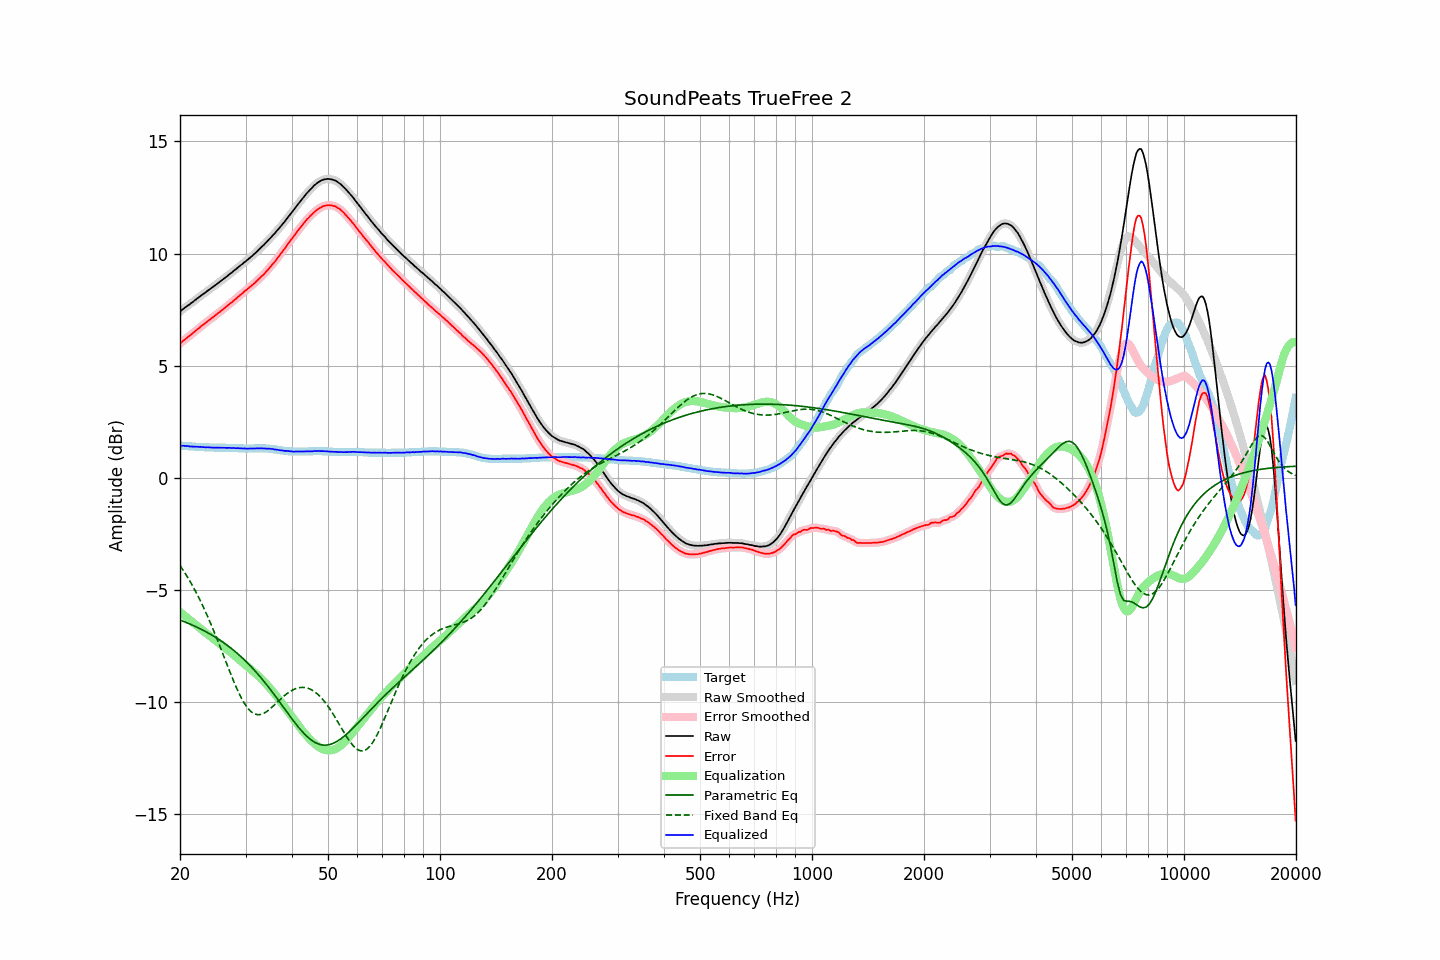

Data behind this chart, as committed beside it:
frequency, raw, error, smoothed, error_smoothed, equalization, parametric_eq, fixed_band_eq, equalized_raw, equalized_smoothed, target
20.00, 7.42, 5.99, 7.42, 5.99, -5.99, -6.35, -3.91, 1.43, 1.43, 1.43
20.20, 7.47, 6.04, 7.47, 6.05, -6.05, -6.38, -4.02, 1.42, 1.43, 1.43
20.40, 7.53, 6.11, 7.53, 6.11, -6.10, -6.40, -4.12, 1.43, 1.42, 1.42
20.61, 7.58, 6.16, 7.58, 6.16, -6.16, -6.43, -4.24, 1.42, 1.42, 1.42
20.81, 7.63, 6.22, 7.63, 6.22, -6.22, -6.46, -4.35, 1.41, 1.41, 1.41
21.02, 7.69, 6.28, 7.69, 6.28, -6.28, -6.49, -4.47, 1.41, 1.41, 1.41
21.23, 7.73, 6.33, 7.74, 6.33, -6.34, -6.52, -4.59, 1.40, 1.40, 1.40
21.44, 7.79, 6.39, 7.79, 6.39, -6.39, -6.55, -4.72, 1.40, 1.40, 1.40
21.66, 7.84, 6.45, 7.84, 6.45, -6.45, -6.58, -4.84, 1.39, 1.39, 1.39
21.87, 7.90, 6.51, 7.90, 6.51, -6.51, -6.61, -4.98, 1.39, 1.39, 1.39
22.09, 7.95, 6.57, 7.95, 6.57, -6.57, -6.65, -5.11, 1.38, 1.38, 1.38
22.31, 8.01, 6.63, 8.01, 6.63, -6.63, -6.68, -5.25, 1.38, 1.38, 1.38
22.54, 8.06, 6.68, 8.06, 6.69, -6.69, -6.71, -5.39, 1.37, 1.38, 1.38
22.76, 8.12, 6.75, 8.12, 6.75, -6.74, -6.75, -5.54, 1.38, 1.37, 1.37
22.99, 8.17, 6.80, 8.17, 6.80, -6.80, -6.79, -5.69, 1.37, 1.37, 1.37
23.22, 8.22, 6.86, 8.22, 6.86, -6.86, -6.82, -5.84, 1.36, 1.36, 1.36
23.45, 8.27, 6.91, 8.27, 6.91, -6.91, -6.86, -6.00, 1.36, 1.36, 1.36
23.69, 8.33, 6.97, 8.33, 6.97, -6.97, -6.90, -6.16, 1.36, 1.36, 1.36
23.92, 8.38, 7.03, 8.38, 7.03, -7.02, -6.94, -6.32, 1.36, 1.36, 1.35
24.16, 8.43, 7.08, 8.43, 7.08, -7.08, -6.98, -6.49, 1.35, 1.35, 1.35
24.40, 8.48, 7.13, 8.48, 7.13, -7.14, -7.02, -6.66, 1.35, 1.35, 1.35
24.65, 8.53, 7.18, 8.53, 7.19, -7.19, -7.07, -6.83, 1.34, 1.34, 1.35
24.89, 8.59, 7.25, 8.59, 7.25, -7.25, -7.11, -7.01, 1.35, 1.34, 1.34
25.14, 8.64, 7.30, 8.64, 7.30, -7.30, -7.16, -7.19, 1.34, 1.34, 1.34
25.39, 8.70, 7.36, 8.70, 7.36, -7.36, -7.20, -7.37, 1.35, 1.34, 1.34
25.65, 8.75, 7.41, 8.75, 7.41, -7.41, -7.25, -7.55, 1.34, 1.34, 1.34
25.91, 8.81, 7.47, 8.81, 7.47, -7.47, -7.30, -7.73, 1.34, 1.34, 1.34
26.16, 8.86, 7.52, 8.86, 7.52, -7.53, -7.35, -7.92, 1.34, 1.34, 1.34
26.43, 8.92, 7.58, 8.92, 7.58, -7.58, -7.40, -8.10, 1.34, 1.34, 1.34
26.69, 8.97, 7.64, 8.97, 7.64, -7.64, -7.45, -8.29, 1.33, 1.34, 1.33
26.96, 9.03, 7.70, 9.03, 7.70, -7.70, -7.51, -8.47, 1.33, 1.33, 1.33
27.23, 9.09, 7.76, 9.09, 7.76, -7.76, -7.56, -8.65, 1.33, 1.33, 1.33
27.50, 9.14, 7.81, 9.15, 7.82, -7.82, -7.62, -8.83, 1.33, 1.33, 1.33
27.77, 9.20, 7.87, 9.20, 7.87, -7.88, -7.67, -9.01, 1.33, 1.33, 1.33
28.05, 9.26, 7.94, 9.26, 7.93, -7.94, -7.73, -9.18, 1.33, 1.32, 1.32
28.33, 9.31, 7.99, 9.32, 8.00, -8.00, -7.79, -9.35, 1.32, 1.32, 1.32
28.62, 9.38, 8.06, 9.38, 8.06, -8.06, -7.86, -9.51, 1.32, 1.32, 1.32
28.90, 9.43, 8.12, 9.43, 8.12, -8.12, -7.92, -9.66, 1.31, 1.31, 1.31
29.19, 9.49, 8.18, 9.49, 8.18, -8.18, -7.98, -9.80, 1.31, 1.31, 1.31
29.48, 9.54, 8.23, 9.55, 8.24, -8.24, -8.05, -9.93, 1.30, 1.31, 1.31
29.78, 9.61, 8.31, 9.60, 8.30, -8.30, -8.12, -10.06, 1.31, 1.30, 1.30
30.08, 9.66, 8.36, 9.66, 8.36, -8.36, -8.19, -10.16, 1.30, 1.30, 1.30
30.38, 9.72, 8.42, 9.72, 8.42, -8.42, -8.26, -10.26, 1.30, 1.30, 1.30
30.68, 9.78, 8.48, 9.78, 8.48, -8.48, -8.33, -10.34, 1.30, 1.30, 1.30
30.99, 9.84, 8.54, 9.84, 8.54, -8.54, -8.41, -10.42, 1.30, 1.30, 1.30
31.30, 9.90, 8.60, 9.90, 8.60, -8.60, -8.48, -10.47, 1.30, 1.30, 1.30
31.61, 9.97, 8.66, 9.97, 8.66, -8.66, -8.56, -10.52, 1.31, 1.30, 1.31
31.93, 10.03, 8.72, 10.03, 8.72, -8.73, -8.64, -10.54, 1.30, 1.31, 1.31
32.24, 10.10, 8.79, 10.10, 8.79, -8.79, -8.72, -10.56, 1.31, 1.31, 1.31
32.57, 10.17, 8.86, 10.17, 8.86, -8.86, -8.80, -10.56, 1.31, 1.31, 1.31
32.89, 10.24, 8.93, 10.24, 8.93, -8.93, -8.89, -10.56, 1.32, 1.31, 1.31
33.22, 10.31, 9.00, 10.31, 9.00, -9.00, -8.97, -10.54, 1.31, 1.31, 1.31
33.55, 10.37, 9.06, 10.38, 9.07, -9.07, -9.06, -10.51, 1.30, 1.31, 1.31
33.89, 10.45, 9.14, 10.45, 9.14, -9.15, -9.15, -10.47, 1.31, 1.30, 1.31
34.23, 10.52, 9.22, 10.52, 9.22, -9.22, -9.24, -10.42, 1.30, 1.30, 1.30
34.57, 10.60, 9.30, 10.60, 9.30, -9.30, -9.33, -10.37, 1.30, 1.30, 1.30
34.92, 10.68, 9.39, 10.68, 9.39, -9.38, -9.42, -10.31, 1.30, 1.29, 1.29
35.27, 10.75, 9.47, 10.75, 9.47, -9.47, -9.52, -10.25, 1.28, 1.29, 1.28
35.62, 10.83, 9.56, 10.83, 9.55, -9.55, -9.61, -10.18, 1.28, 1.27, 1.27
35.97, 10.90, 9.63, 10.91, 9.64, -9.64, -9.71, -10.12, 1.26, 1.26, 1.27
... 635 more rows
